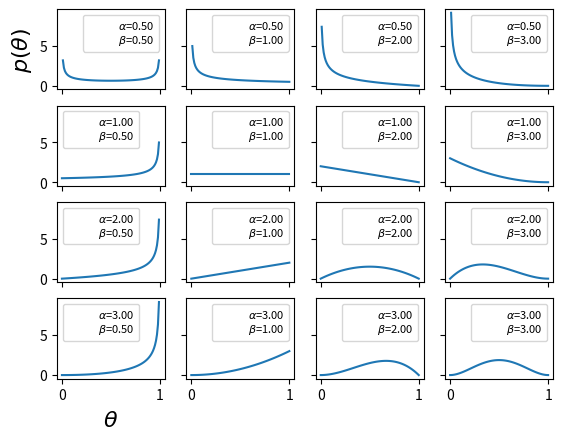

Write the Python code that produced this figure.
"""
beta分布
"""
import matplotlib.pyplot as plt
import numpy as np
from scipy import stats

# 这里的值放的是alpha和beta
params = [0.5, 1, 2, 3]
x = np.linspace(0, 1, 100)
f, ax = plt.subplots(len(params), len(params), sharex=True, sharey=True)
for i in range(4):
    for j in range(4):
        a = params[i]
        b = params[j]
        # pdf概率分布相关
        y = stats.beta(a, b).pdf(x)
        ax[i, j].plot(x, y)
        ax[i, j].plot(0, 0, label="$\\alpha$={:3.2f}\n$\\beta$={:3.2f}".format(a, b), alpha=0)
        ax[i, j].legend(fontsize=8)
ax[3, 0].set_xlabel('$\\theta$', fontsize=16)
ax[0, 0].set_ylabel('$p(\\theta)$', fontsize=16)
# 保存为图片
# plt.savefig('bata.png', dpi=300, figsize=(5.5, 5.5))
plt.show()
